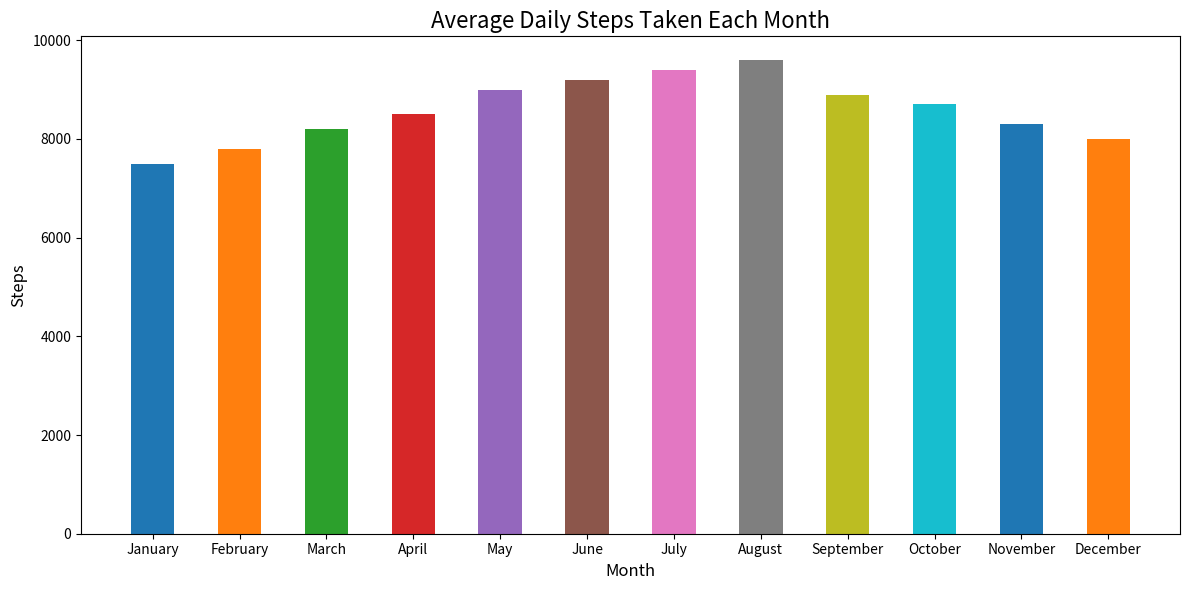

Here is the Python script that generated this plot:

import matplotlib.pyplot as plt

# Data to plot
months = ['January', 'February', 'March', 'April', 'May', 'June',
          'July', 'August', 'September', 'October', 'November', 'December']
steps = [7500, 7800, 8200, 8500, 9000, 9200, 9400, 9600, 8900, 8700, 8300, 8000]

# Plot a vertical bar chart
plt.figure(figsize=(12, 6))  # Width and height of the chart
plt.bar(x=months, height=steps, color=[
    '#1f77b4', '#ff7f0e', '#2ca02c', '#d62728', 
    '#9467bd', '#8c564b', '#e377c2', '#7f7f7f', 
    '#bcbd22', '#17becf', '#1f77b4', '#ff7f0e'], 
    width=0.5)  # Band width of the bars

# Set the title and labels
plt.title('Average Daily Steps Taken Each Month', fontsize=16)
plt.ylabel('Steps', fontsize=12)
plt.xlabel('Month', fontsize=12)

# Display the chart
plt.tight_layout()  # Adjust the padding between and around subplots.
plt.show()
